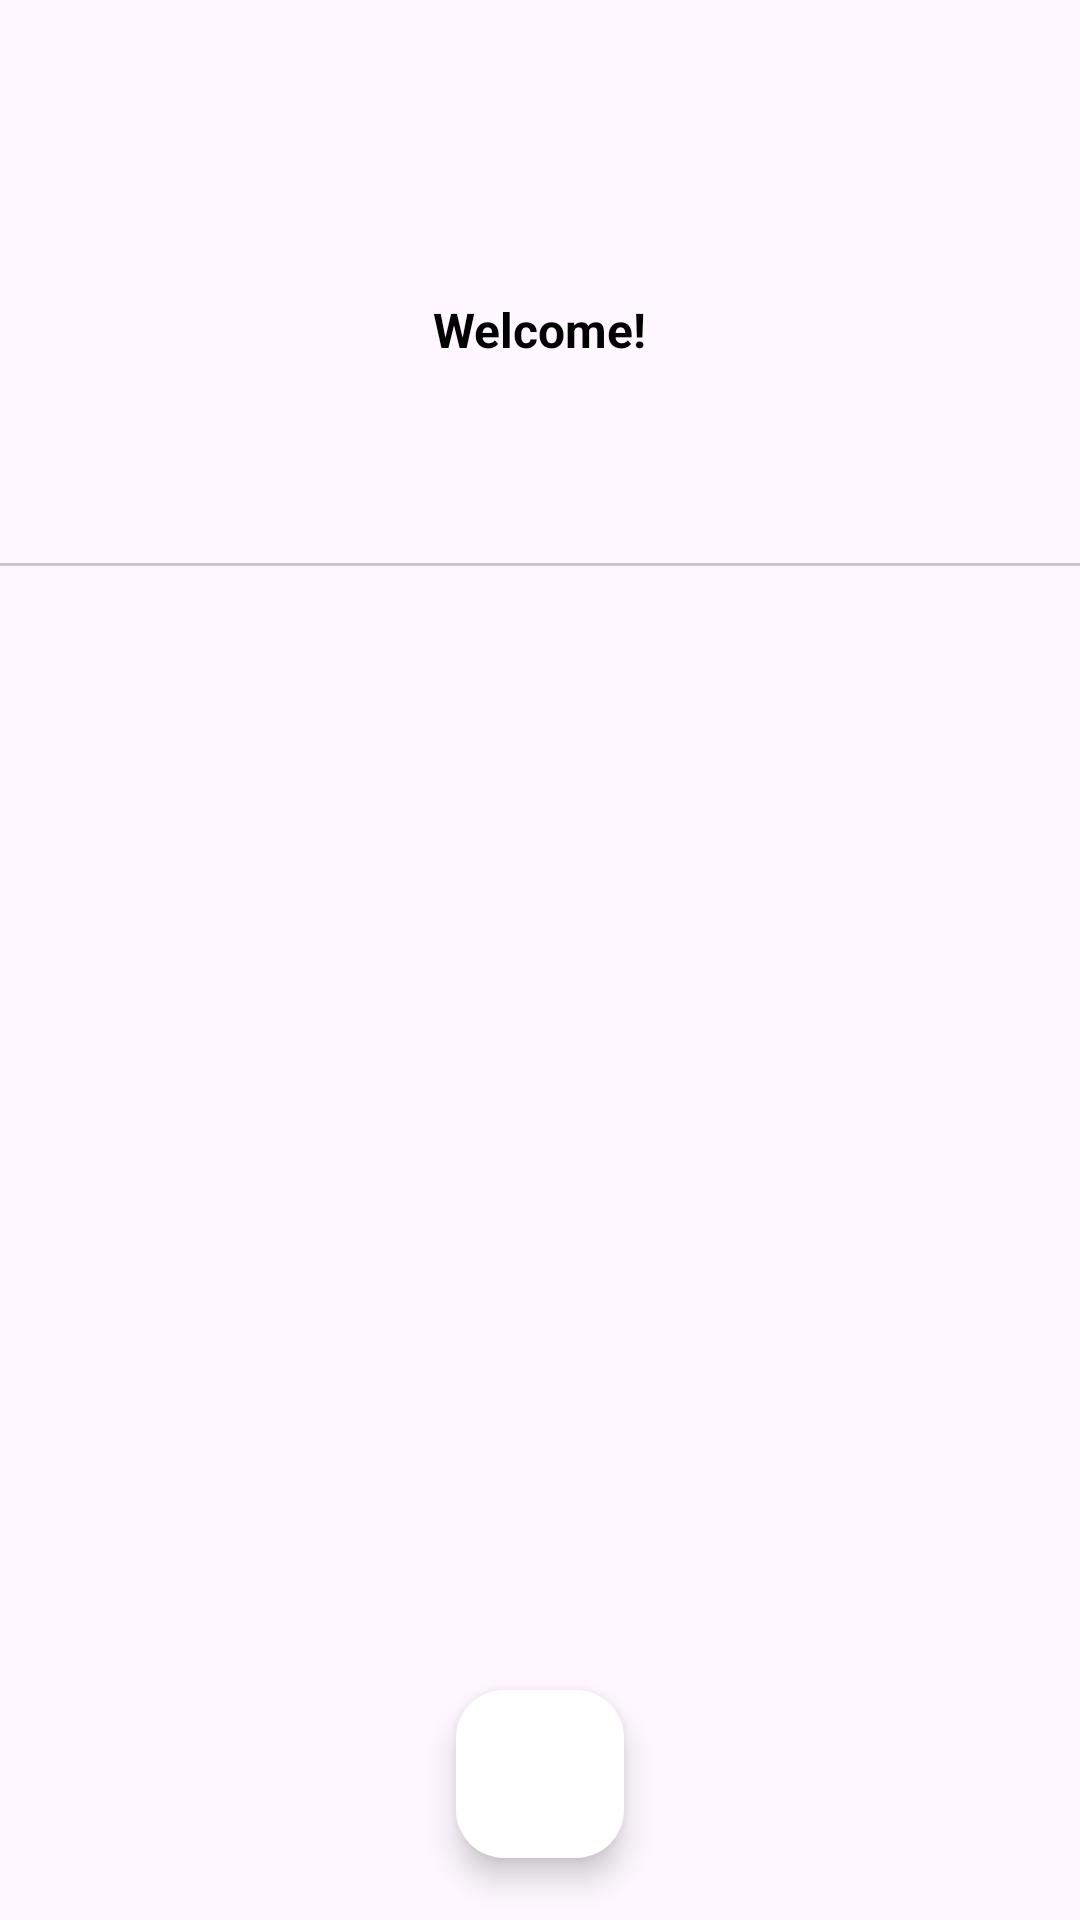

Android layout source for this screen:
<!-- AndroidManifest.xml: application theme Theme.SocietyBroadcast -->
<!-- res/layout/activity_sign_in.xml -->
<?xml version="1.0" encoding="utf-8"?>
<androidx.constraintlayout.widget.ConstraintLayout xmlns:android="http://schemas.android.com/apk/res/android"
    xmlns:app="http://schemas.android.com/apk/res-auto"
    xmlns:tools="http://schemas.android.com/tools"
    android:layout_width="match_parent"
    android:layout_height="match_parent"
    tools:context=".SignInActivity">

    <ImageView
        android:layout_width="0dp"
        android:layout_height="0dp"
        app:layout_constraintTop_toTopOf="parent"
        android:id="@+id/background"

        app:layout_constraintStart_toStartOf="parent"
        app:layout_constraintEnd_toEndOf="parent"
        app:layout_constraintBottom_toBottomOf="parent"
        app:layout_constraintHeight_percent=".27"
        app:layout_constraintVertical_bias="0"
        android:scaleType="centerCrop"/>

    <androidx.constraintlayout.widget.ConstraintLayout
        android:id="@+id/constraintLayout"
        android:layout_width="match_parent"
        android:layout_height="0dp"

        app:layout_constraintBottom_toBottomOf="parent"
        app:layout_constraintEnd_toEndOf="parent"
        app:layout_constraintHeight_percent=".78"
        app:layout_constraintStart_toStartOf="parent"
        app:layout_constraintTop_toTopOf="parent"
        app:layout_constraintVertical_bias="1">

        <androidx.viewpager2.widget.ViewPager2
            android:id="@+id/viewpager"
            android:layout_width="match_parent"
            android:layout_height="0dp"
            app:layout_constraintEnd_toEndOf="parent"
            app:layout_constraintHeight_percent=".75"
            app:layout_constraintStart_toStartOf="parent"
            app:layout_constraintBottom_toBottomOf="@id/googlebutton"
            app:layout_constraintTop_toBottomOf="@id/tablayout"
            app:layout_constraintVertical_bias="0" />

        <com.google.android.material.tabs.TabLayout
            android:id="@+id/tablayout"
            android:layout_width="match_parent"
            android:layout_height="wrap_content"
            app:layout_constraintBottom_toBottomOf="parent"
            app:layout_constraintEnd_toEndOf="parent"
            app:layout_constraintStart_toStartOf="parent"
            app:layout_constraintTop_toTopOf="parent"
            app:layout_constraintVertical_bias="0" />

        <com.google.android.material.floatingactionbutton.FloatingActionButton
            android:id="@+id/googlebutton"
            android:layout_width="wrap_content"
            android:layout_height="wrap_content"
            android:backgroundTint="@android:color/white"
            android:src="@drawable/googlelogo"
            app:layout_constraintVertical_bias="0"
            app:layout_constraintBottom_toBottomOf="parent"
            app:layout_constraintEnd_toEndOf="parent"
            app:layout_constraintStart_toStartOf="parent"
            app:layout_constraintTop_toBottomOf="@+id/viewpager" />


    </androidx.constraintlayout.widget.ConstraintLayout>

    <TextView
        android:layout_width="wrap_content"
        android:layout_height="wrap_content"
        android:text="Welcome!"
        android:id="@+id/welcome"
        android:textColor="@android:color/black"
        android:textSize="16sp"
        android:textStyle="bold"
        android:layout_marginBottom="20dp"
        app:layout_constraintVertical_bias="0.2"
        app:layout_constraintBottom_toTopOf="@+id/constraintLayout"
        app:layout_constraintEnd_toEndOf="parent"
        app:layout_constraintStart_toStartOf="parent" />

    <ProgressBar
        android:id="@+id/progressBar"
        android:layout_width="wrap_content"
        android:layout_height="wrap_content"
        app:layout_constraintBottom_toBottomOf="parent"
        app:layout_constraintEnd_toEndOf="parent"
        app:layout_constraintStart_toStartOf="parent"
        app:layout_constraintTop_toTopOf="parent"
        android:visibility="gone" />

</androidx.constraintlayout.widget.ConstraintLayout>
<!-- resources referenced by this layout -->
<resources>
  <style name="Theme.SocietyBroadcast" parent="Base.Theme.SocietyBroadcast" />
  <style name="Base.Theme.SocietyBroadcast" parent="Theme.Material3.DayNight.NoActionBar">
          
          
      </style>
</resources>
